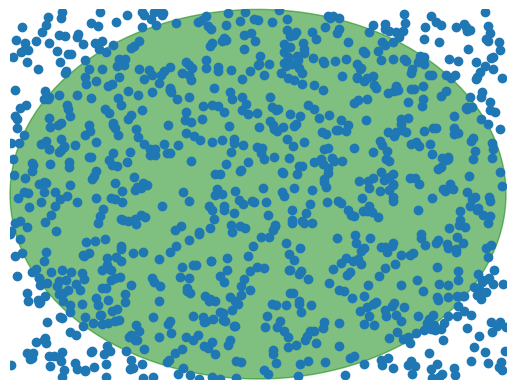
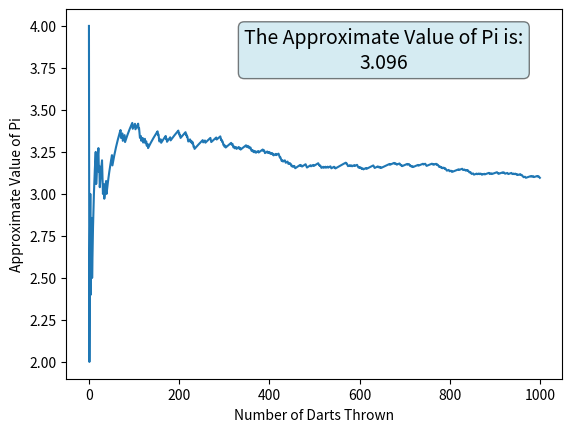

These charts were generated, in order, by the following Python code:
from random import random
from matplotlib import pyplot as plt
from matplotlib.patches import Rectangle, Circle
from matplotlib import animation
import numpy as np

# Not sure if these are needed since I can't get the animation to work
from matplotlib import rc
rc('animation', html='jshtml')


def throw_dart(side = 2):
    # Generate two points on the square. 
    # (0,0) is in the center of the square
    x = side * random() - (0.5 * side)
    y = side * random() - (0.5 * side)
    return (x, y)

radius = 1
darts_per_trial = 10
num_trials = 100

hits = 0
x_pos = []
y_pos = []
approx_pi = []

for trial in range(1, num_trials + 1):
    for dart in range(1, darts_per_trial + 1):
        x, y = throw_dart()
        x_pos.append(x)
        y_pos.append(y)
        if x ** 2 + y ** 2 <= radius ** 2:
            hits += 1
        
        # Calculate pi
        pi = 4 * hits / len(x_pos)

          
        approx_pi.append(pi)


# Dart Simulation - Not working yet, it just prints infinitely many graphs
'''
x_values, y_values = [], []
radius = 1

theta = np.linspace(0, 2*np.pi, 100)
c_x = radius*np.cos(theta)
c_y = radius*np.sin(theta)
for i in range(len(x_pos)):
  plt.plot(c_x, c_y, color = "green")
  x_values.append(x_pos[i])
  y_values.append(y_pos[i])
  plt.scatter(x_values, y_values, color = "blue")
  plt.pause(0.0001)
  plt.close()
  '''

# Create the dart positions graph
fig, ax = plt.subplots()

# Draw the square
square = Rectangle((-1,-1), 2,2, alpha = 0.5, color = 'blue', clip_on=False)

# Draw the circle
circle = Circle((0,0), 1, alpha = 0.5, color = 'green', clip_on=False)
#ax.add_patch(square)
ax.add_patch(circle)
ax.axis("off")
plt.xlim([-1,1])
plt.ylim([-1,1])
plt.scatter(x_pos, y_pos)
plt.show()


fig, ax = plt.subplots()
plt.plot([i for i in range(len(x_pos))], approx_pi)
plt.xlabel("Number of Darts Thrown")
plt.ylabel("Approximate Value of Pi")
textstr = "\n".join(['The Approximate Value of Pi is:', f'{approx_pi[-1]}'])
props = dict(boxstyle='round', facecolor='lightblue', alpha=0.5)
ax.text(0.64, 0.95, textstr, transform=ax.transAxes, fontsize=14, ha='center',va='top', bbox=props)
plt.show()